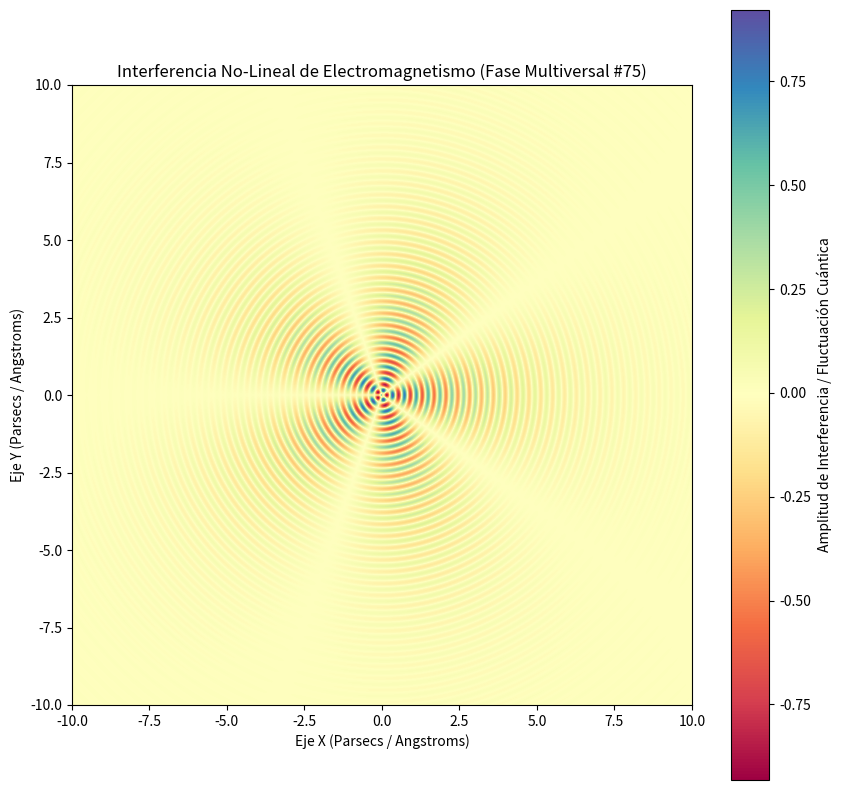

Write the Python code that produced this figure.
%matplotlib inline
# Simulación Multiversal: Electromagnetismo - Variante 75
import numpy as np
import matplotlib.pyplot as plt

# Parámetros Físicos No-Lineales
omega_1 = 16.411
omega_2 = 2.48
lambda_decay = 0.362
phase_shift = 2.146

x = np.linspace(-10, 10, 800)
y = np.linspace(-10, 10, 800)
X, Y = np.meshgrid(x, y)

# Dinámica de Fluidos / Campos Tensor-Escalares (Fase Multiversal)
R = np.sqrt(X**2 + Y**2) + 1e-5
Z = (np.sin(omega_1 * R + phase_shift) * np.cos(omega_2 * np.arctan2(Y, X))) * np.exp(-lambda_decay * R)

plt.figure(figsize=(10, 10))
plt.imshow(Z, cmap='Spectral', extent=[-10, 10, -10, 10], origin='lower')
plt.colorbar(label='Amplitud de Interferencia / Fluctuación Cuántica')
plt.title(r'Interferencia No-Lineal de Electromagnetismo (Fase Multiversal #75)')
plt.xlabel('Eje X (Parsecs / Angstroms)')
plt.ylabel('Eje Y (Parsecs / Angstroms)')
plt.show()
